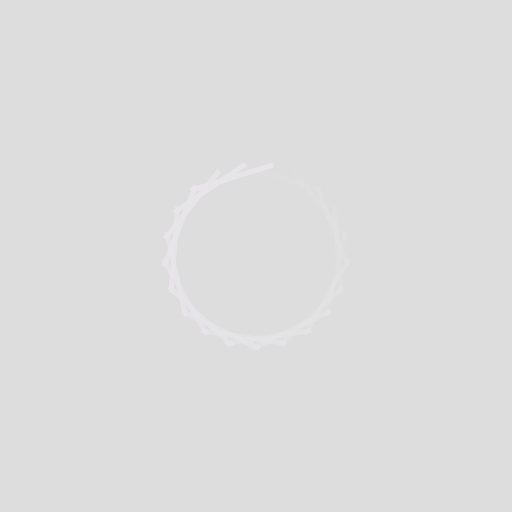
t = 0.00 s
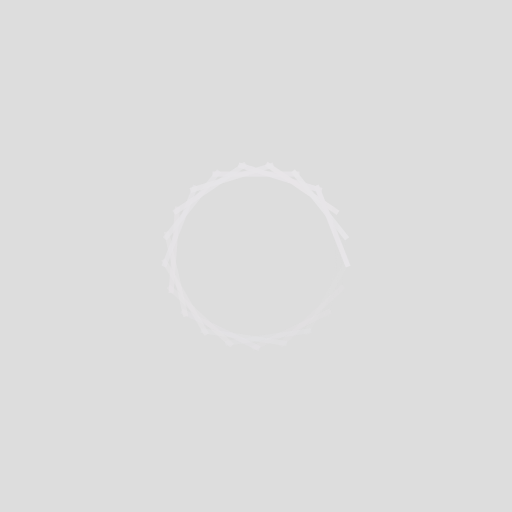
t = 0.25 s
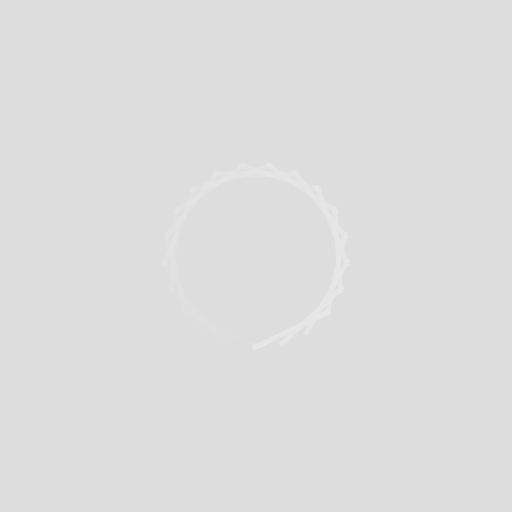
t = 0.50 s
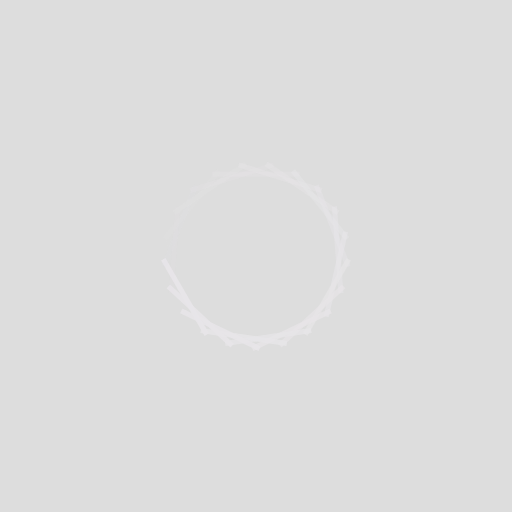
t = 0.75 s

The animated SVG that drew these frames (rendered in a browser with its animation timeline set to each time). Animation: 21 SMIL elements (animate=21); one cycle of 1.00 s, repeats indefinitely.

<?xml version="1.0" encoding="utf-8"?>
<svg xmlns="http://www.w3.org/2000/svg" xmlns:xlink="http://www.w3.org/1999/xlink" style="margin: auto; background: rgb(221, 221, 221); display: block; shape-rendering: auto;" width="266px" height="266px" viewBox="0 0 100 100" preserveAspectRatio="xMidYMid">
<g transform="rotate(0 50 50)">
  <rect x="41.5" y="33.5" rx="0" ry="0" width="17" height="1" fill="#e7e5e8">
    <animate attributeName="opacity" values="1;0" keyTimes="0;1" dur="1s" begin="-0.9523809523809523s" repeatCount="indefinite"></animate>
  </rect>
</g><g transform="rotate(17.142857142857142 50 50)">
  <rect x="41.5" y="33.5" rx="0" ry="0" width="17" height="1" fill="#e7e5e8">
    <animate attributeName="opacity" values="1;0" keyTimes="0;1" dur="1s" begin="-0.9047619047619048s" repeatCount="indefinite"></animate>
  </rect>
</g><g transform="rotate(34.285714285714285 50 50)">
  <rect x="41.5" y="33.5" rx="0" ry="0" width="17" height="1" fill="#e7e5e8">
    <animate attributeName="opacity" values="1;0" keyTimes="0;1" dur="1s" begin="-0.8571428571428571s" repeatCount="indefinite"></animate>
  </rect>
</g><g transform="rotate(51.42857142857143 50 50)">
  <rect x="41.5" y="33.5" rx="0" ry="0" width="17" height="1" fill="#e7e5e8">
    <animate attributeName="opacity" values="1;0" keyTimes="0;1" dur="1s" begin="-0.8095238095238095s" repeatCount="indefinite"></animate>
  </rect>
</g><g transform="rotate(68.57142857142857 50 50)">
  <rect x="41.5" y="33.5" rx="0" ry="0" width="17" height="1" fill="#e7e5e8">
    <animate attributeName="opacity" values="1;0" keyTimes="0;1" dur="1s" begin="-0.7619047619047619s" repeatCount="indefinite"></animate>
  </rect>
</g><g transform="rotate(85.71428571428571 50 50)">
  <rect x="41.5" y="33.5" rx="0" ry="0" width="17" height="1" fill="#e7e5e8">
    <animate attributeName="opacity" values="1;0" keyTimes="0;1" dur="1s" begin="-0.7142857142857143s" repeatCount="indefinite"></animate>
  </rect>
</g><g transform="rotate(102.85714285714286 50 50)">
  <rect x="41.5" y="33.5" rx="0" ry="0" width="17" height="1" fill="#e7e5e8">
    <animate attributeName="opacity" values="1;0" keyTimes="0;1" dur="1s" begin="-0.6666666666666666s" repeatCount="indefinite"></animate>
  </rect>
</g><g transform="rotate(120 50 50)">
  <rect x="41.5" y="33.5" rx="0" ry="0" width="17" height="1" fill="#e7e5e8">
    <animate attributeName="opacity" values="1;0" keyTimes="0;1" dur="1s" begin="-0.6190476190476191s" repeatCount="indefinite"></animate>
  </rect>
</g><g transform="rotate(137.14285714285714 50 50)">
  <rect x="41.5" y="33.5" rx="0" ry="0" width="17" height="1" fill="#e7e5e8">
    <animate attributeName="opacity" values="1;0" keyTimes="0;1" dur="1s" begin="-0.5714285714285714s" repeatCount="indefinite"></animate>
  </rect>
</g><g transform="rotate(154.28571428571428 50 50)">
  <rect x="41.5" y="33.5" rx="0" ry="0" width="17" height="1" fill="#e7e5e8">
    <animate attributeName="opacity" values="1;0" keyTimes="0;1" dur="1s" begin="-0.5238095238095238s" repeatCount="indefinite"></animate>
  </rect>
</g><g transform="rotate(171.42857142857142 50 50)">
  <rect x="41.5" y="33.5" rx="0" ry="0" width="17" height="1" fill="#e7e5e8">
    <animate attributeName="opacity" values="1;0" keyTimes="0;1" dur="1s" begin="-0.47619047619047616s" repeatCount="indefinite"></animate>
  </rect>
</g><g transform="rotate(188.57142857142858 50 50)">
  <rect x="41.5" y="33.5" rx="0" ry="0" width="17" height="1" fill="#e7e5e8">
    <animate attributeName="opacity" values="1;0" keyTimes="0;1" dur="1s" begin="-0.42857142857142855s" repeatCount="indefinite"></animate>
  </rect>
</g><g transform="rotate(205.71428571428572 50 50)">
  <rect x="41.5" y="33.5" rx="0" ry="0" width="17" height="1" fill="#e7e5e8">
    <animate attributeName="opacity" values="1;0" keyTimes="0;1" dur="1s" begin="-0.38095238095238093s" repeatCount="indefinite"></animate>
  </rect>
</g><g transform="rotate(222.85714285714286 50 50)">
  <rect x="41.5" y="33.5" rx="0" ry="0" width="17" height="1" fill="#e7e5e8">
    <animate attributeName="opacity" values="1;0" keyTimes="0;1" dur="1s" begin="-0.3333333333333333s" repeatCount="indefinite"></animate>
  </rect>
</g><g transform="rotate(240 50 50)">
  <rect x="41.5" y="33.5" rx="0" ry="0" width="17" height="1" fill="#e7e5e8">
    <animate attributeName="opacity" values="1;0" keyTimes="0;1" dur="1s" begin="-0.2857142857142857s" repeatCount="indefinite"></animate>
  </rect>
</g><g transform="rotate(257.14285714285717 50 50)">
  <rect x="41.5" y="33.5" rx="0" ry="0" width="17" height="1" fill="#e7e5e8">
    <animate attributeName="opacity" values="1;0" keyTimes="0;1" dur="1s" begin="-0.23809523809523808s" repeatCount="indefinite"></animate>
  </rect>
</g><g transform="rotate(274.2857142857143 50 50)">
  <rect x="41.5" y="33.5" rx="0" ry="0" width="17" height="1" fill="#e7e5e8">
    <animate attributeName="opacity" values="1;0" keyTimes="0;1" dur="1s" begin="-0.19047619047619047s" repeatCount="indefinite"></animate>
  </rect>
</g><g transform="rotate(291.42857142857144 50 50)">
  <rect x="41.5" y="33.5" rx="0" ry="0" width="17" height="1" fill="#e7e5e8">
    <animate attributeName="opacity" values="1;0" keyTimes="0;1" dur="1s" begin="-0.14285714285714285s" repeatCount="indefinite"></animate>
  </rect>
</g><g transform="rotate(308.57142857142856 50 50)">
  <rect x="41.5" y="33.5" rx="0" ry="0" width="17" height="1" fill="#e7e5e8">
    <animate attributeName="opacity" values="1;0" keyTimes="0;1" dur="1s" begin="-0.09523809523809523s" repeatCount="indefinite"></animate>
  </rect>
</g><g transform="rotate(325.7142857142857 50 50)">
  <rect x="41.5" y="33.5" rx="0" ry="0" width="17" height="1" fill="#e7e5e8">
    <animate attributeName="opacity" values="1;0" keyTimes="0;1" dur="1s" begin="-0.047619047619047616s" repeatCount="indefinite"></animate>
  </rect>
</g><g transform="rotate(342.85714285714283 50 50)">
  <rect x="41.5" y="33.5" rx="0" ry="0" width="17" height="1" fill="#e7e5e8">
    <animate attributeName="opacity" values="1;0" keyTimes="0;1" dur="1s" begin="0s" repeatCount="indefinite"></animate>
  </rect>
</g>
<!-- [ldio] generated by https://loading.io/ --></svg>